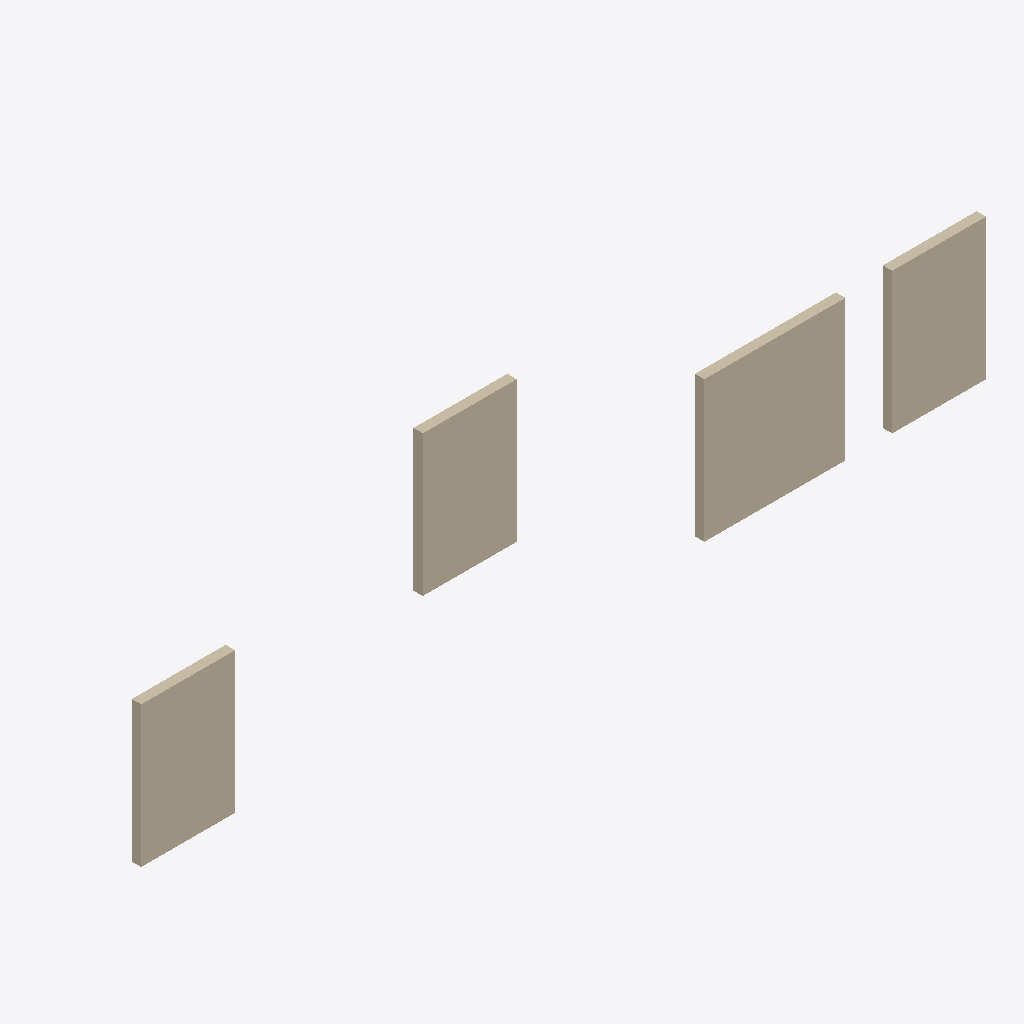
Isometric view of an IFC building model (IFC-SPF (STEP), schema IFC4, length unit metre), seen from the south-west, elements coloured by IFC class: 4 walls (beige).
Extent 18.0 m × 2.2 m × 3.0 m (x, y, z). Elements (4): 4 IfcWall.

HEADER;
FILE_DESCRIPTION(('ViewDefinition[DesignTransferView]'),'2;1');
FILE_NAME('/dev/null','2026-09-30T00:00:00',(''),(''),'IfcOpenShell 0.8.3.post2','IfcOpenShell 0.8.3.post2','Nobody');
FILE_SCHEMA(('IFC4'));
ENDSEC;
DATA;
#1=IFCPROJECT('0nAg9VlzDK0eytVVU$GUAx',$,'DOC-1760 owned fixture',$,$,$,$,(#10),#5);
#12=IFCSITE('0R8DyypGTQWBwXOVdAmYl3',$,$,$,$,$,$,$,$,$,$,$,$,$);
#59=IFCWALL('0dVBn_xLTL0BxwqjREMZNW',$,'Wall 3',$,$,#80,#70,$,$);
#37=IFCWALL('24efNUwTHHQRd03zI0y_YX',$,'Wall 2',$,$,#58,#48,$,$);
#81=IFCWALL('2LOGaUjY9PyB4xKLzPHMKK',$,'Wall 4',$,$,#102,#92,$,$);
#14=IFCWALL('1T6ons1nTUu91Mk_9jAA0H',$,'Wall 0 changed',$,$,#36,#25,$,$);
ENDSEC;
